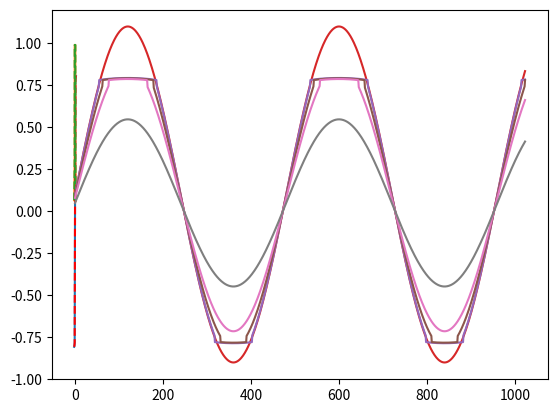

Python code for this plot:
# %%
import enum
import numpy as np
import matplotlib.pyplot as plt

# %%
# Zener constants
alpha = 1.0168177
log_alpha = np.log(alpha)
beta = 9.03240196
beta_exp = beta * log_alpha
c = 0.222161
bias = 8.2

max_val = 7.5
mult = 10.0
one = 0.99
oneOverMult = one / mult
betaExpOverMult = beta_exp / mult

def zener_clip(x):
    x = mult * x

    x_abs = np.abs(x)
    x_less_than = x_abs < max_val

    y = -np.exp(beta_exp * -np.abs(x + c)) + bias
    y = np.sign(x) * y * oneOverMult

    if x_less_than:
        return x * oneOverMult
    else:
        return y

def zener_clip_prime(x):
    x = mult * x

    x_abs = np.abs(x)
    x_less_than = x_abs < max_val

    y = np.exp(beta_exp * -np.abs(x + c)) + betaExpOverMult

    if x_less_than:
        return one
    else:
        return y

def zener_clip_combined(x):
    x = mult * x

    x_abs = np.abs(x)
    x_less_than = x_abs < max_val

    exp_out = np.exp(beta_exp * -np.abs(x + c))

    if x_less_than:
        return x * oneOverMult, one
    else:
        return np.sign(x) * (-exp_out + bias) * oneOverMult, exp_out + betaExpOverMult
    

# %%
x = np.linspace(-2, 2)
y = np.zeros_like(x)
y_p = np.zeros_like(x)
for i, xx in enumerate(x):
    y[i] = zener_clip(xx)
    y_p[i] = zener_clip_prime(xx)

plt.plot(x, y)
plt.plot(x, y_p)

for i, xx in enumerate(x):
    y[i], y_p[i] = zener_clip_combined(xx)

plt.plot(x, y, 'r--')
plt.plot(x, y_p, '--')

plt.grid()

# %%
def blonde_drive(x, A):
    N = len(x)
    y0 = 0
    
    y = np.zeros(N)
    for n in range(N):
        for _ in range(4):
            zener_f, zener_fp = zener_clip_combined(x[n] + A * y0)
            F = zener_f + y0
            Fp = zener_fp * A + 1
            y0 -= F / Fp

        y[n] = -y0
    return y

FS = 48000
freq = 100
x = np.sin(2 * np.pi * freq / FS *np.arange(1024)) + 0.1
plt.plot(x, label='x')

for A in [0, 0.1, 0.25, 1]:
    plt.plot(blonde_drive(x, A), label=f'A = {A}')

# plt.legend()
plt.grid()

# %%
